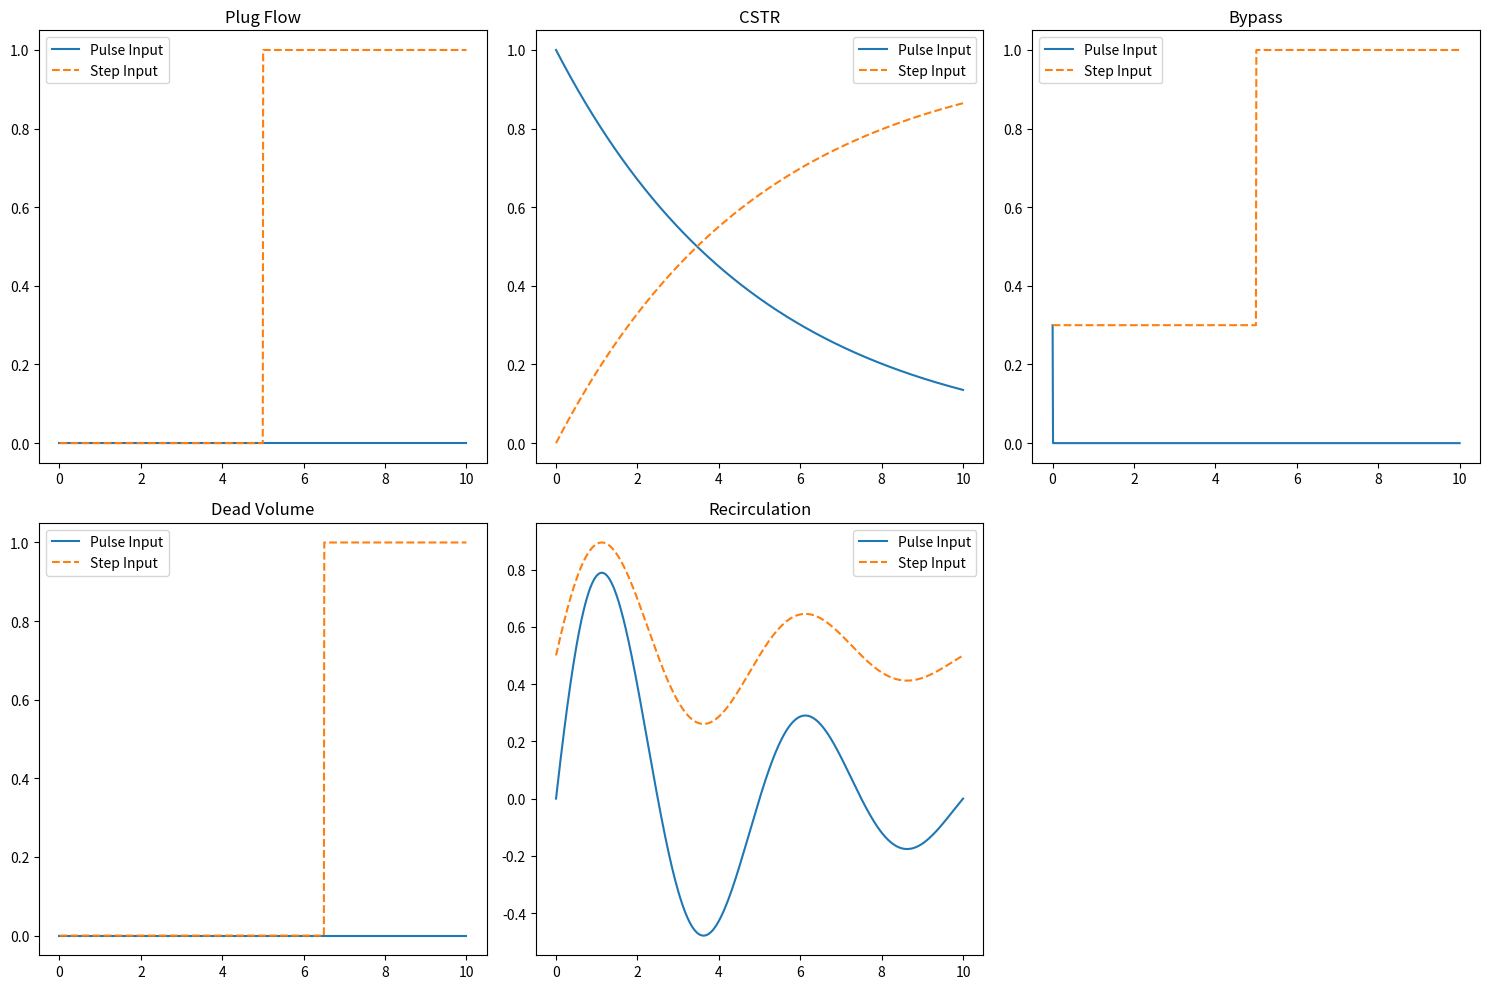
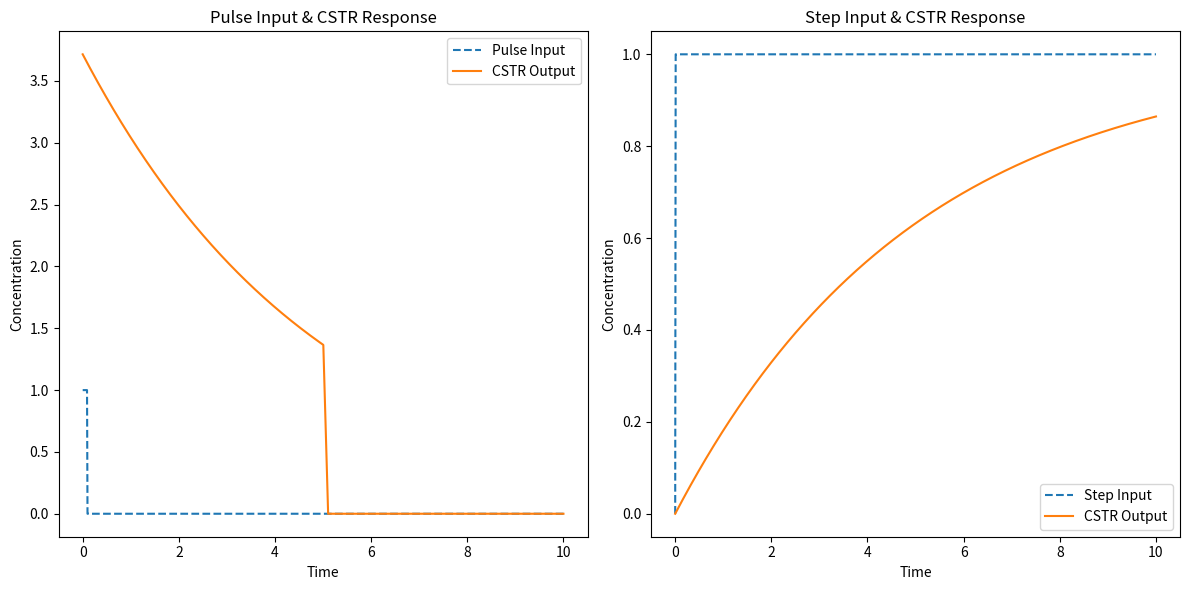

The matplotlib source for these figures, in order:
import numpy as np
import matplotlib.pyplot as plt

# Time array
t = np.linspace(0, 10, 1000)
tau = 5  # space time

# Plug Flow
pf_pulse = np.where(t == tau, 1, 0)
pf_step = np.where(t >= tau, 1, 0)

# CSTR
cstr_pulse = np.exp(-t/tau)
cstr_step = 1 - np.exp(-t/tau)

# Bypass (assuming 30% bypasses immediately)
bypass_fraction = 0.3
bypass_pulse = bypass_fraction * np.where(t == 0, 1, 0) + (1 - bypass_fraction) * np.where(t == tau, 1, 0)
bypass_step = bypass_fraction + (1 - bypass_fraction) * np.where(t >= tau, 1, 0)

# Dead Volume (assuming a 30% delay in effective volume)
dead_time = 1.3 * tau
dead_pulse = np.where(t == dead_time, 1, 0)
dead_step = np.where(t >= dead_time, 1, 0)

# Recirculation (simplistic representation with sine wave, might need more realistic modeling for specific cases)
recirculation_pulse = np.sin(t/tau * 2 * np.pi) * np.exp(-t/tau)
recirculation_step = 0.5 + 0.5 * np.sin(t/tau * 2 * np.pi) * np.exp(-t/tau)

# Visualize
plt.figure(figsize=(15, 10))

# Plug Flow
plt.subplot(2, 3, 1)
plt.plot(t, pf_pulse, label="Pulse Input")
plt.plot(t, pf_step, label="Step Input", linestyle='--')
plt.title("Plug Flow")
plt.legend()

# CSTR
plt.subplot(2, 3, 2)
plt.plot(t, cstr_pulse, label="Pulse Input")
plt.plot(t, cstr_step, label="Step Input", linestyle='--')
plt.title("CSTR")
plt.legend()

# Bypass
plt.subplot(2, 3, 3)
plt.plot(t, bypass_pulse, label="Pulse Input")
plt.plot(t, bypass_step, label="Step Input", linestyle='--')
plt.title("Bypass")
plt.legend()

# Dead Volume
plt.subplot(2, 3, 4)
plt.plot(t, dead_pulse, label="Pulse Input")
plt.plot(t, dead_step, label="Step Input", linestyle='--')
plt.title("Dead Volume")
plt.legend()

# Recirculation
plt.subplot(2, 3, 5)
plt.plot(t, recirculation_pulse, label="Pulse Input")
plt.plot(t, recirculation_step, label="Step Input", linestyle='--')
plt.title("Recirculation")
plt.legend()

plt.tight_layout()
plt.show()


# Time array
t = np.linspace(0, 10, 1000)
tau = 5  # space time

# Input Tracer Concentrations
pulse_input = np.where(t < 0.1, 1, 0)  # Small pulse at t=0
step_input = np.where(t > 0, 1, 0)     # Step function starting immediately at t=0

# CSTR Output Response to the Tracer Inputs
cstr_pulse_output = np.convolve(pulse_input, np.exp(-t/tau), mode='same')
cstr_step_output = 1 - np.exp(-t/tau) 

# Visualize
plt.figure(figsize=(12, 6))

# Pulse Input vs. Output
plt.subplot(1, 2, 1)
plt.plot(t, pulse_input, label="Pulse Input", linestyle='--')
plt.plot(t, cstr_pulse_output, label="CSTR Output")
plt.title("Pulse Input & CSTR Response")
plt.xlabel("Time")
plt.ylabel("Concentration")
plt.legend()

# Step Input vs. Output
plt.subplot(1, 2, 2)
plt.plot(t, step_input, label="Step Input", linestyle='--')
plt.plot(t, cstr_step_output, label="CSTR Output")
plt.title("Step Input & CSTR Response")
plt.xlabel("Time")
plt.ylabel("Concentration")
plt.legend()

plt.tight_layout()
plt.show()